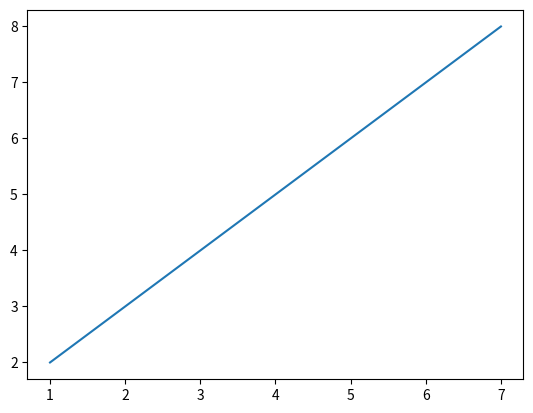

This chart was generated by the following Python code:
import numpy as np
import matplotlib.pyplot as plt

# 构建两个列表
a = [1, 3, 5, 7]
b = [2, 4, 6, 8]

# 创建一个画布
figure = plt.figure()
plt.plot(a, b)
plt.show()